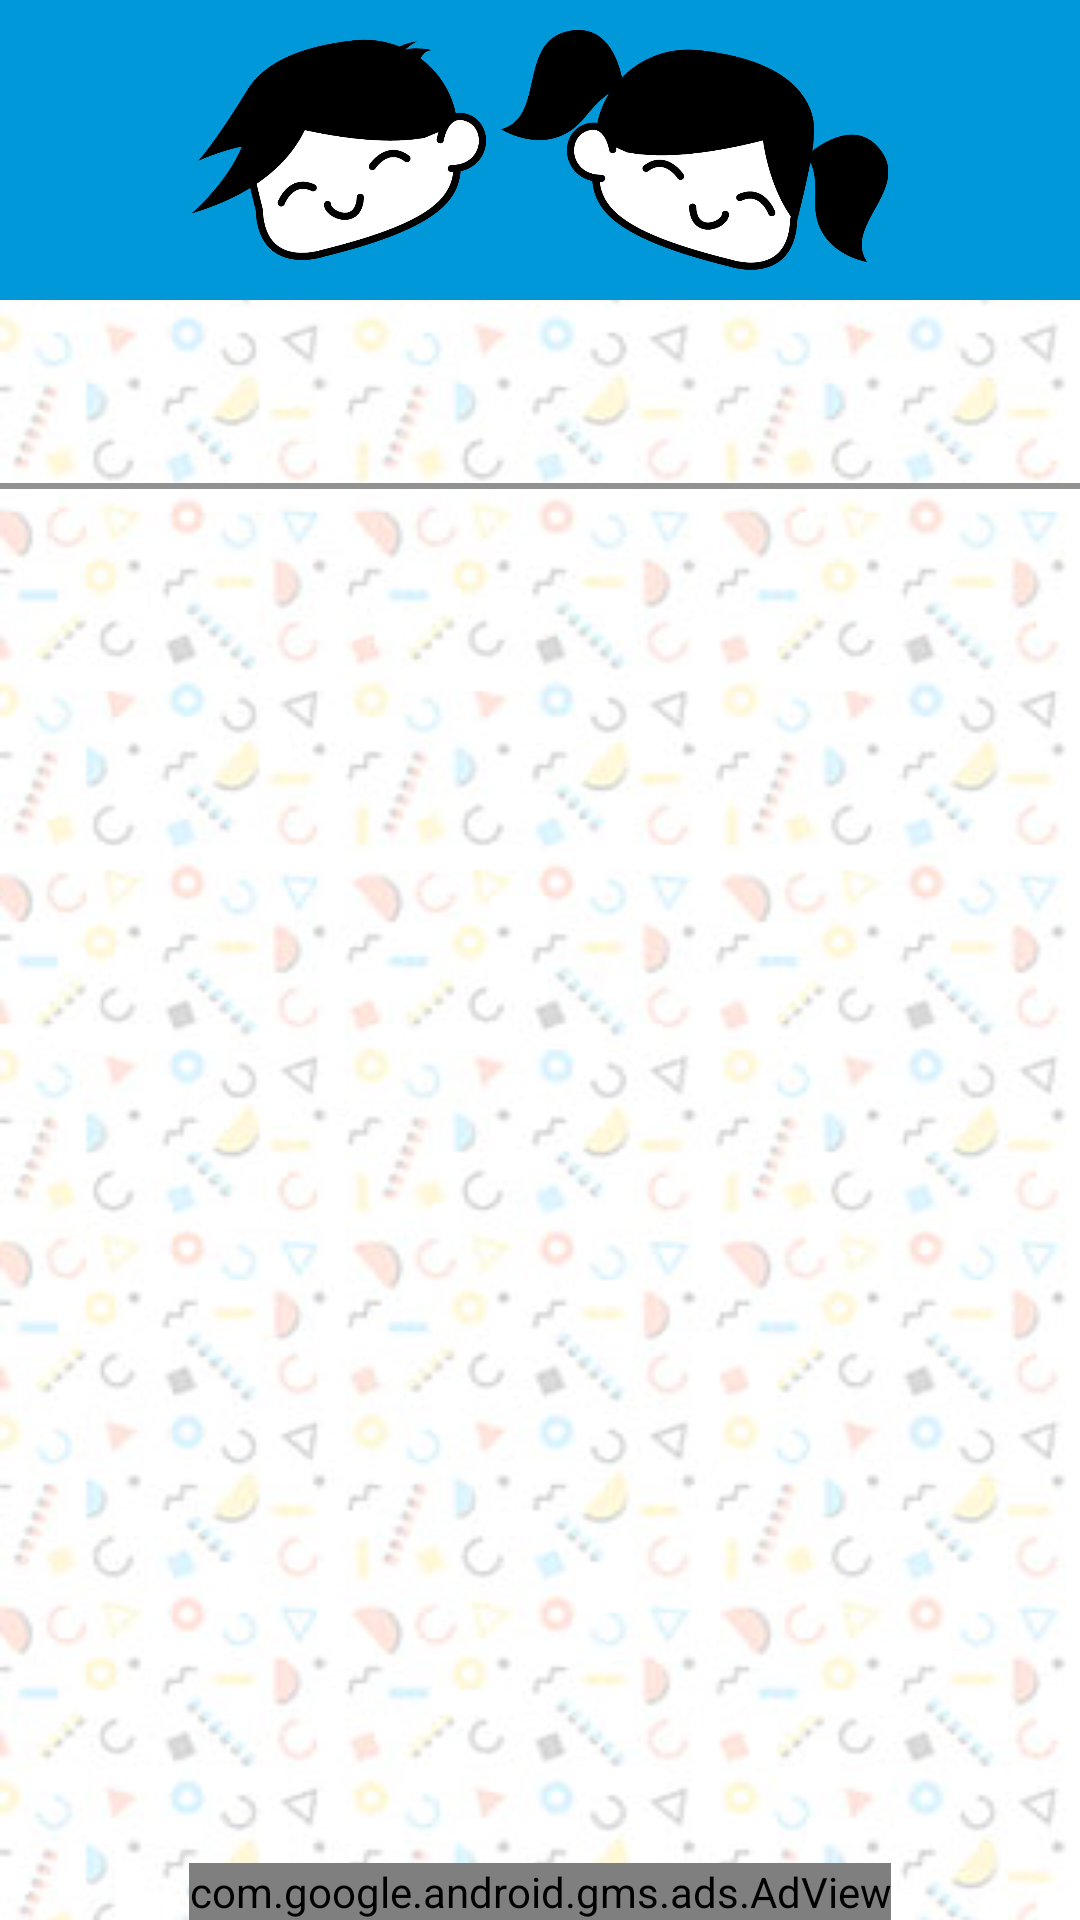

This screen was rendered from an Android layout file. Write that file and the resources it references.
<!-- AndroidManifest.xml: application theme AppTheme -->
<!-- res/layout/activity_main.xml -->
<?xml version="1.0" encoding="utf-8"?>
<RelativeLayout
    xmlns:android="http://schemas.android.com/apk/res/android"
    xmlns:app="http://schemas.android.com/apk/res-auto"
    xmlns:tools="http://schemas.android.com/tools"
    android:layout_width="match_parent"
    android:layout_height="match_parent"
    android:background="@drawable/bgartboard2"
    android:orientation="vertical"
    android:id="@+id/main_container"
    tools:context=".ui.main.MainActivity">

    <ImageView
        android:id="@+id/img_logo"
        android:layout_width="match_parent"
        android:layout_height="100dp"
        android:background="@color/colorPrimary"
        android:padding="10dp"
        app:layout_constraintTop_toTopOf="parent"
        android:src="@drawable/nav_logo" />

    <View
        android:layout_width="match_parent"
        android:layout_height="2dp"
        android:layout_below="@+id/tablayout"
        android:background="#929191"/>

    <com.google.android.material.tabs.TabLayout
        android:id="@+id/tablayout"
        android:layout_width="match_parent"
        android:layout_height="wrap_content"
        app:tabIndicatorHeight="3dp"
        android:paddingTop="8dp"
        android:paddingBottom="5dp"
        app:tabTextColor="@color/colorAccent"
        app:tabTextAppearance="@style/TabLayoutStyle"
        android:layout_below="@id/img_logo"
        app:tabMode="fixed"/>

    <androidx.viewpager.widget.ViewPager
        android:id="@+id/page_viewer"
        android:layout_width="match_parent"
        android:layout_height="0dp"
        android:layout_above="@+id/ad_View"
        android:layout_below="@+id/tablayout"
        />

    <com.google.android.gms.ads.AdView
        xmlns:ads="http://schemas.android.com/apk/res-auto"
        android:id="@+id/ad_View"
        android:layout_width="wrap_content"
        android:layout_height="wrap_content"
        android:layout_centerHorizontal="true"
        android:layout_alignParentBottom="true"
        ads:adSize="BANNER"
        ads:adUnitId="ca-app-pub-1743016294906625/1777400119">
    </com.google.android.gms.ads.AdView>


</RelativeLayout>
<!-- resources referenced by this layout -->
<resources>
  <color name="colorAccent">#0098D9</color>
  <color name="colorPrimary">#0098D9</color>
  <!-- drawable bgartboard2: jpg bitmap (drawable, 47813 bytes) -->
  <!-- drawable nav_logo: png bitmap (drawable, 47166 bytes) -->
  <style name="TabLayoutStyle" parent="Base.Widget.Design.TabLayout">
          <item name="android:textSize">20sp</item>
          <item name="android:textStyle">bold</item>
      </style>
  <style name="AppTheme" parent="Theme.AppCompat.Light.NoActionBar">
          
          <item name="colorPrimary">@color/colorPrimary</item>
          <item name="colorPrimaryDark">@color/colorPrimaryDark</item>
          <item name="colorAccent">@color/colorAccent</item>
      </style>
  <color name="colorPrimaryDark">#0179A6</color>
</resources>
